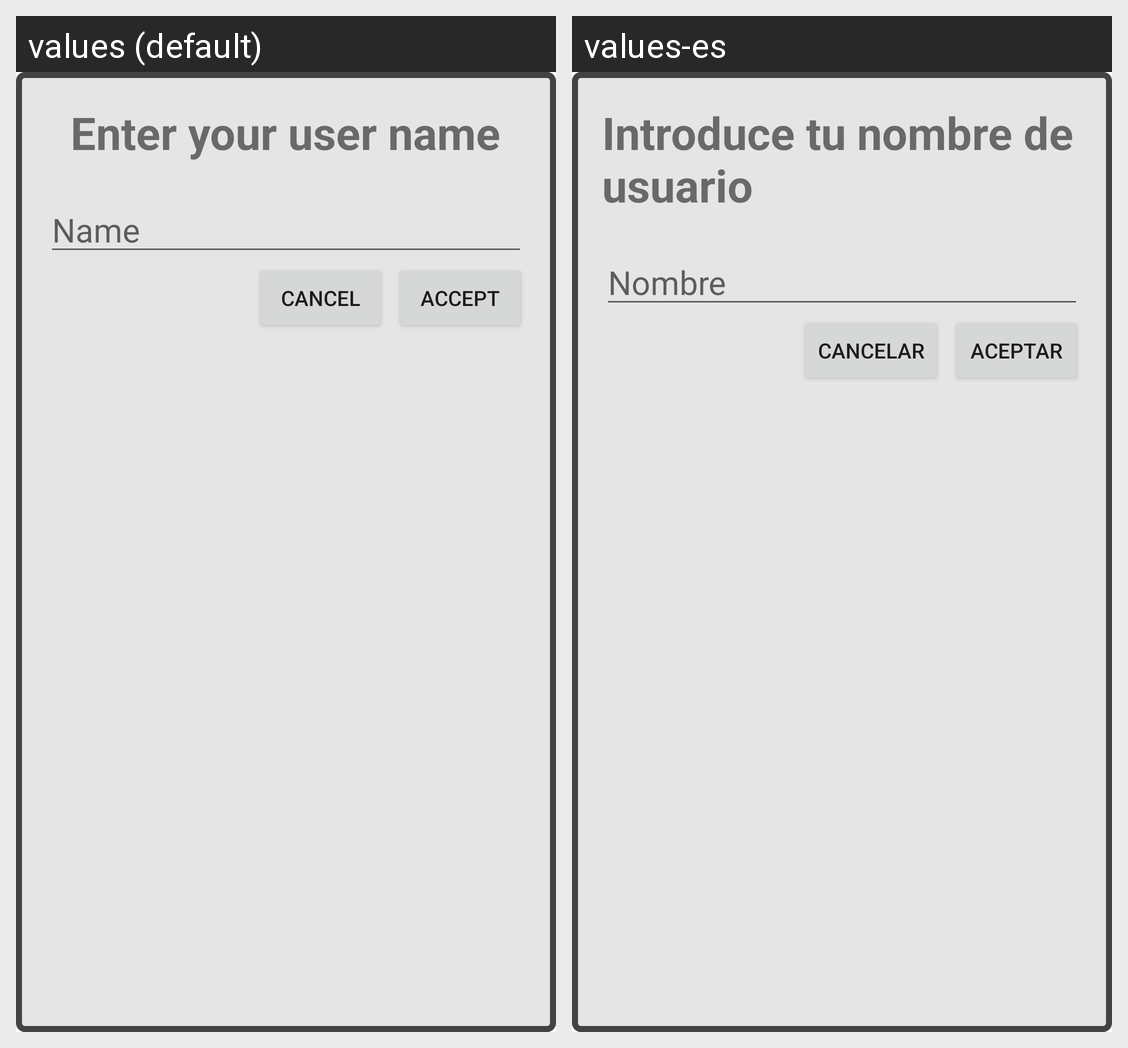

For this localized Android screen grid, give each drawn string resource with its value in every locale shown.
Android screen res/layout/dialog_change_name.xml rendered under 2 locales, left to right: values (default), values-es. Device: Nexus 5 (rendered at 1080×1920; each locale shown at half size, 540×960, under a caption strip naming it); theme Theme.PokePlace.
Strings drawn on this screen, with the default value and each locale's value (text and hints the layout hard-codes, and strings that could not be matched under every locale, appear in the picture but are not listed):

new_user_name
  values: Enter your user name
  values-es: Introduce tu nombre de usuario

team_name_placeholder
  values: Name
  values-es: Nombre

cancel
  values: Cancel
  values-es: Cancelar

accept
  values: Accept
  values-es: Aceptar
